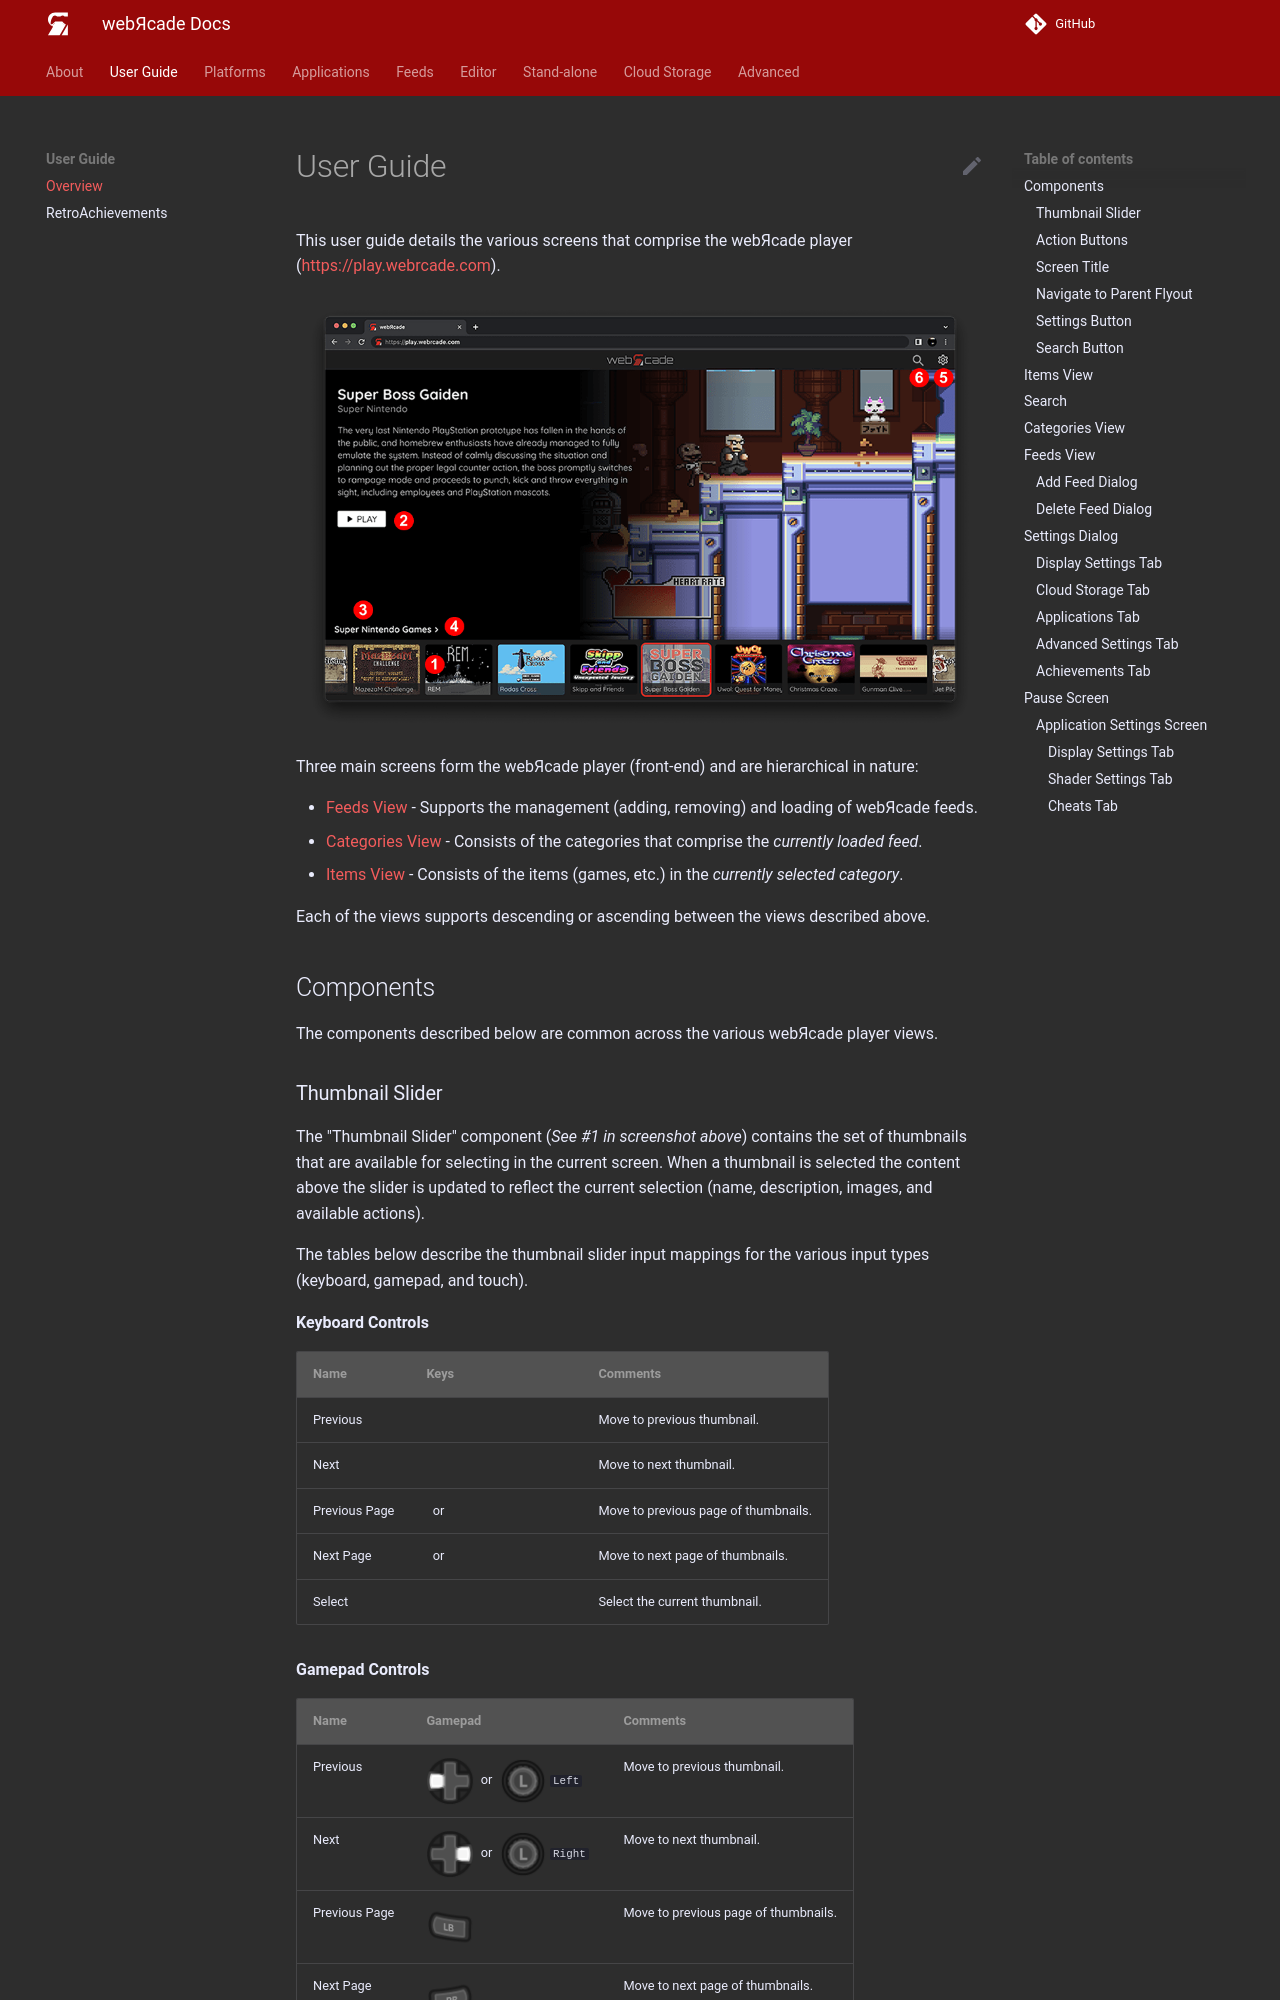

repository: webrcade/webrcade-docs · page: userguide/index.html · generator: mkdocs

# User Guide

This user guide details the various screens that comprise the webЯcade player ([https://play.webrcade.com](https://play.webrcade.com){target=_blank}).

![](../assets/images/userguide/webrcade-annotated.png){: style="padding:5px;" class="center zoomD"}

Three main screens form the webЯcade player (front-end) and are hierarchical in nature:

* [Feeds View](#feeds-view) - Supports the management (adding, removing) and loading of webЯcade feeds.
* [Categories View](#categories-view) - Consists of the categories that comprise the *currently loaded feed*.
* [Items View](#items-view) - Consists of the items (games, etc.) in the *currently selected category*.

Each of the views supports descending or ascending between the views described above.

## Components

The components described below are common across the various webЯcade player views.
